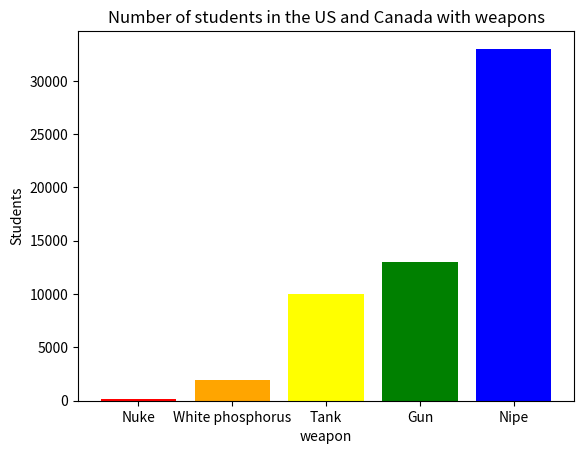

Write the Python code that produced this figure.
import matplotlib.pyplot as plt

weapon = ['Nuke', 'White phosphorus', 'Tank', 'Gun', 'Nipe']
students = [190, 1900, 10000, 13045, 33012]
colors = ['red', 'orange', 'yellow', 'green', 'blue']

plt.bar(weapon, students, color=colors)

plt.xlabel('weapon')
plt.ylabel('Students')
plt.title('Number of students in the US and Canada with weapons')

plt.show()